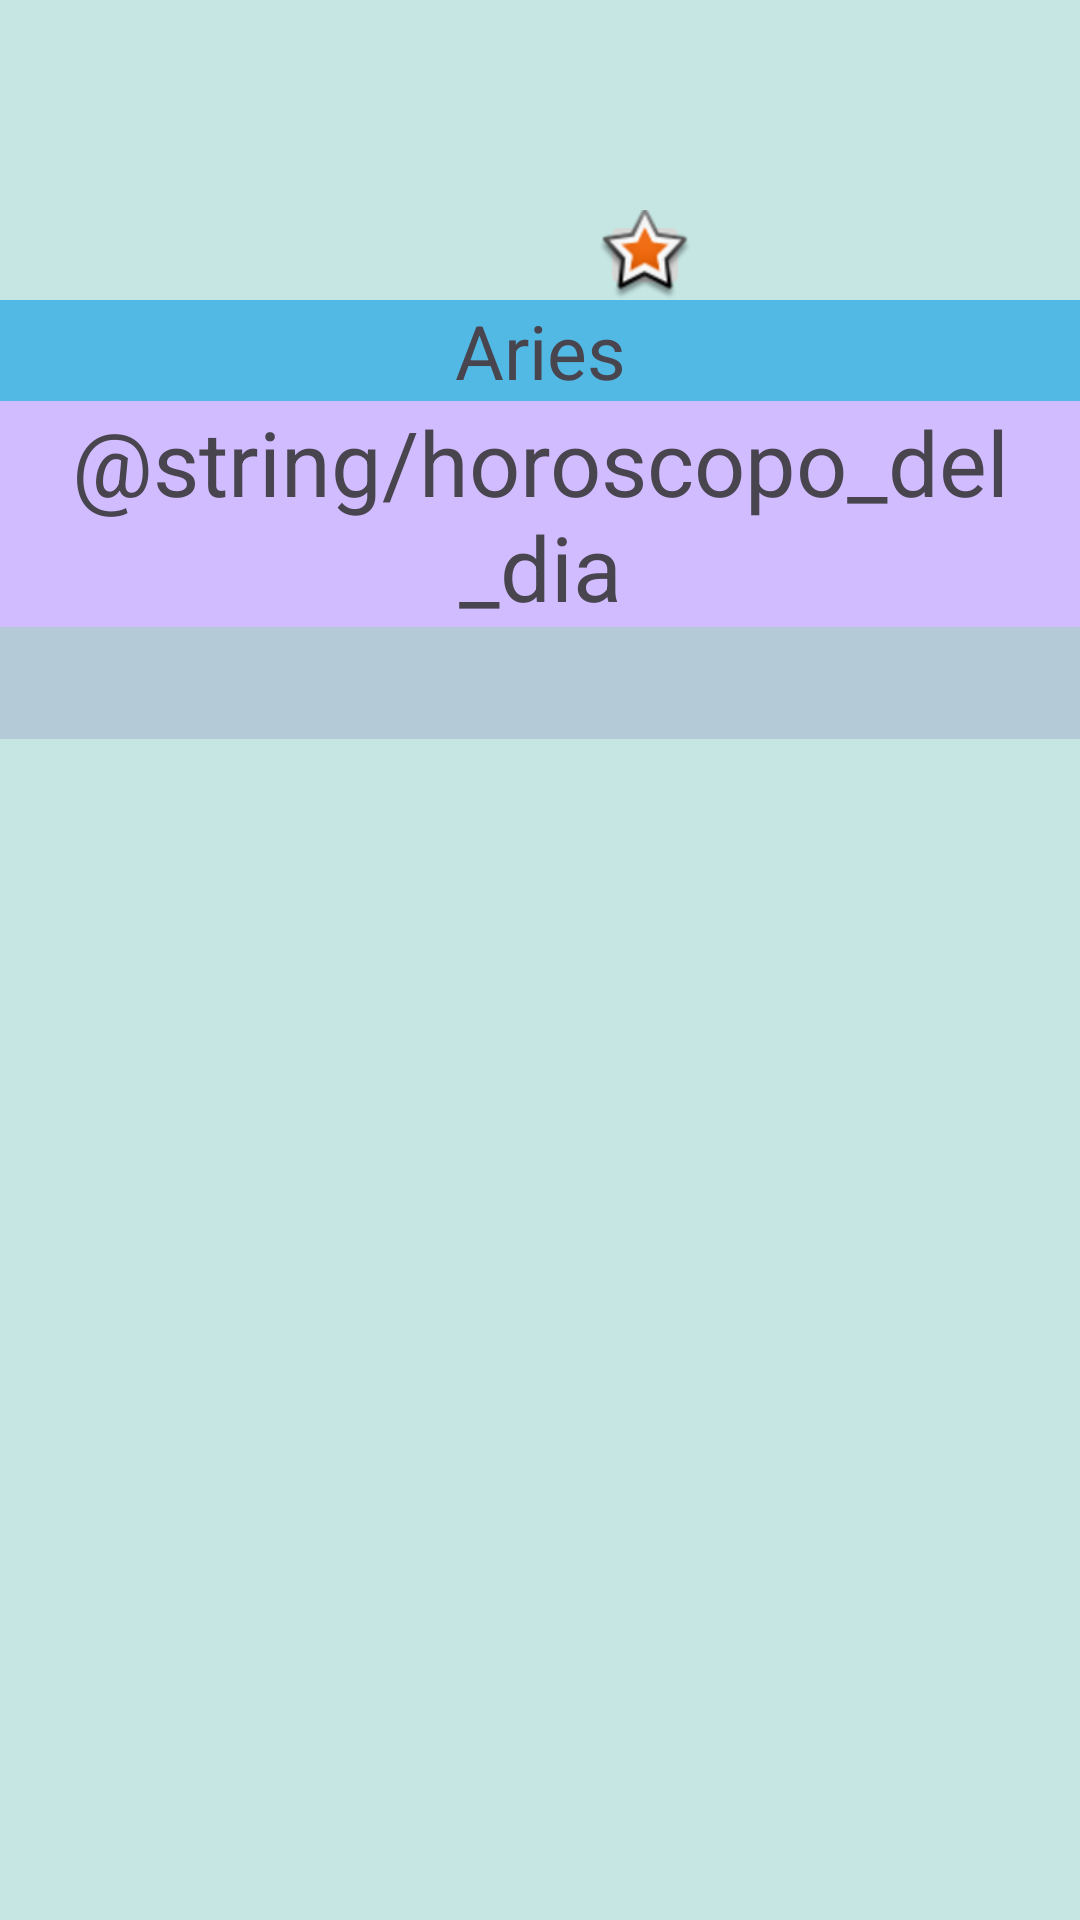

This screen was rendered from an Android layout file. Write that file and the resources it references.
<!-- AndroidManifest.xml: application theme Theme.AppHoroscope -->
<!-- res/layout/activity_detail.xml -->
<?xml version="1.0" encoding="utf-8"?>
<LinearLayout xmlns:android="http://schemas.android.com/apk/res/android"
    xmlns:tools="http://schemas.android.com/tools"
    android:layout_width="match_parent"
    android:layout_height="match_parent"
    android:background="@color/color2"
    android:orientation="vertical"
    tools:context=".activities.DetailActivity">

    <FrameLayout
        android:layout_width="100dp"
        android:layout_height="100dp"
        android:layout_gravity="center">

    <ImageView
        android:id="@+id/horoscopeImageView"
        android:layout_width="100dp"
        android:layout_height="100dp"
        tools:src="@drawable/aries_icon"
        android:layout_gravity="center"
        android:contentDescription="@string/aries"/>
        
        <ImageButton
            android:id="@+id/favoriteImage"
            android:layout_width="30dp"
            android:layout_height="30dp"
            android:src="@android:drawable/star_big_on"

            android:layout_gravity="bottom|end" />




    </FrameLayout>


    <TextView
        android:id="@+id/horoscopeTextView"
        android:layout_width="match_parent"
        android:layout_height="wrap_content"
        android:background="@color/backPrincipal"
        android:text="@string/aries"
        android:gravity="center"
        android:textSize="25sp" />


    <TextView
        android:id="@+id/DateHoroscope"
        android:layout_width="match_parent"
        android:layout_height="wrap_content"
        android:background="?android:attr/textColorLinkInverse"
        android:gravity="center"
        android:text="@string/horoscopo_del_dia"
        android:textSize="30sp" />


    <TextView
        android:id="@+id/horoscopeDetailView"
        android:layout_width="match_parent"
        android:layout_height="wrap_content"
        android:background="@color/material_dynamic_secondary80"
        android:textSize="28sp"
        tools:ignore="MissingConstraints" />


</LinearLayout>
<!-- resources referenced by this layout -->
<resources>
  <color name="backPrincipal">#52B9E4</color>
  <color name="color2">#C5E6E3</color>
  <string name="aries">Aries</string>
  <style name="Theme.AppHoroscope" parent="Base.Theme.AppHoroscope" />
  <style name="Base.Theme.AppHoroscope" parent="Theme.Material3.DayNight.NoActionBar">
  
      </style>
</resources>
